Dataset: augmented_synth_line (GitHub, psykodan/aiPrint-Data-Creation). Classes: good, over-printed, under-printed.

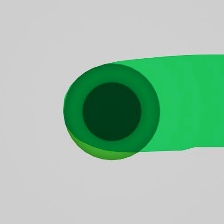
Label: over-printed

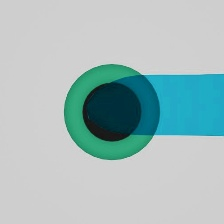
Label: over-printed

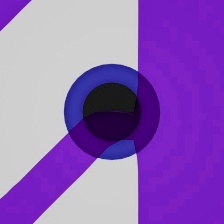
Label: under-printed

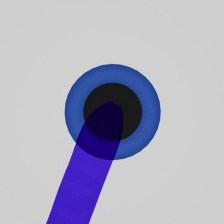
Label: under-printed

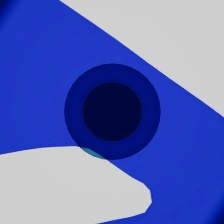
Label: good

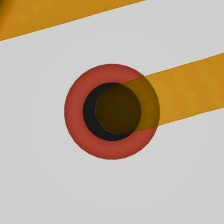
Label: good
